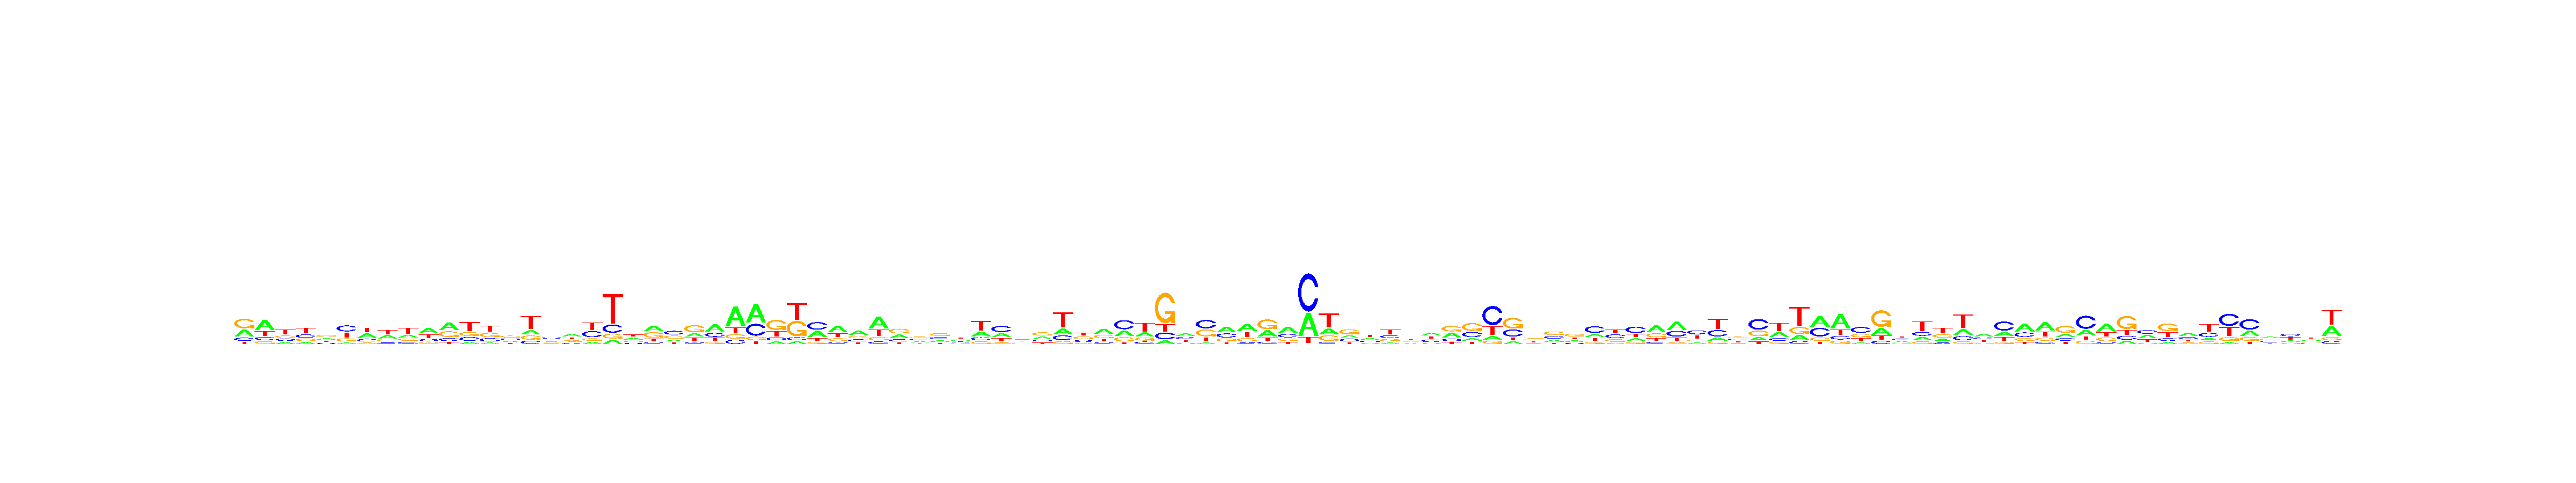

Data behind this chart, as committed beside it:
, V1, V2, V3, V4, V5, V6, V7, V8, V9, V10, V11, V12, V13, V14, V15, V16, V17, V18, V19, V20, V21, V22, V23
A, 0.3334, 0.494, 0.1852, 0.1492, 0.2437, 0.09325, 0.3354, 0.3269, 0.2073, 0.4075, 0.4242, 0.1092, 0.09114, 0.2174, 0.1756, 0.1925, 0.3852, 0.1187, 0.09441, 0.2839, 0.3646, 0.1639, 0.2168
C, 0.1448, 0.1519, 0.1868, 0.255, 0.1816, 0.3913, 0.2046, 0.1391, 0.1666, 0.1561, 0.1613, 0.2081, 0.225, 0.2633, 0.1323, 0.3409, 0.1802, 0.3296, 0.176, 0.153, 0.1179, 0.3711, 0.1189
G, 0.4294, 0.1322, 0.1945, 0.1653, 0.3745, 0.2046, 0.1025, 0.1723, 0.1809, 0.1441, 0.3127, 0.2138, 0.2869, 0.3529, 0.1654, 0.2163, 0.1864, 0.1356, 0.1024, 0.2117, 0.3624, 0.3122, 0.4494
T, 0.0923, 0.2219, 0.4334, 0.4305, 0.2001, 0.3108, 0.3575, 0.3616, 0.4452, 0.2922, 0.1017, 0.4688, 0.3969, 0.1665, 0.5266, 0.2504, 0.2482, 0.4161, 0.6272, 0.3514, 0.1551, 0.1527, 0.2149
